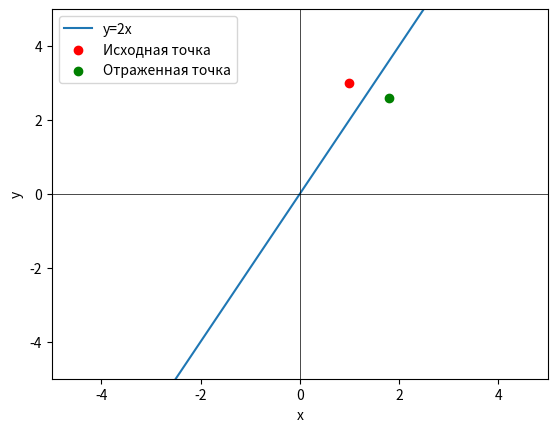

The script that saved this image:
import numpy as np
import matplotlib.pyplot as plt

# Создаем массив x, представляющий все возможные значения x на плоскости
x = np.linspace(-10, 10, 100)

# Создаем прямую y=2x
y = 2 * x

# Задаем координаты точки
point_x = 1
point_y = 3

# Отображаем прямую и точку
plt.plot(x, y, label='y=2x')
plt.scatter(point_x, point_y, color='red', label='Исходная точка')

# Вычисляем координаты отраженной точки
reflected_x = -3/5 * point_x + 4/5 * point_y
reflected_y = 4/5 * point_x + 3/5 * point_y

# Отображаем отраженную точку
plt.scatter(reflected_x, reflected_y, color='green', label='Отраженная точка')

# Добавляем оси координат и метки
plt.axhline(0, color='black', linewidth=0.5)
plt.axvline(0, color='black', linewidth=0.5)
plt.xlabel('x')
plt.ylabel('y')

# Устанавливаем пределы осей координат
plt.xlim(-5, 5)
plt.ylim(-5, 5)

# Добавляем легенду
plt.legend()

# Отображаем график
plt.show()
